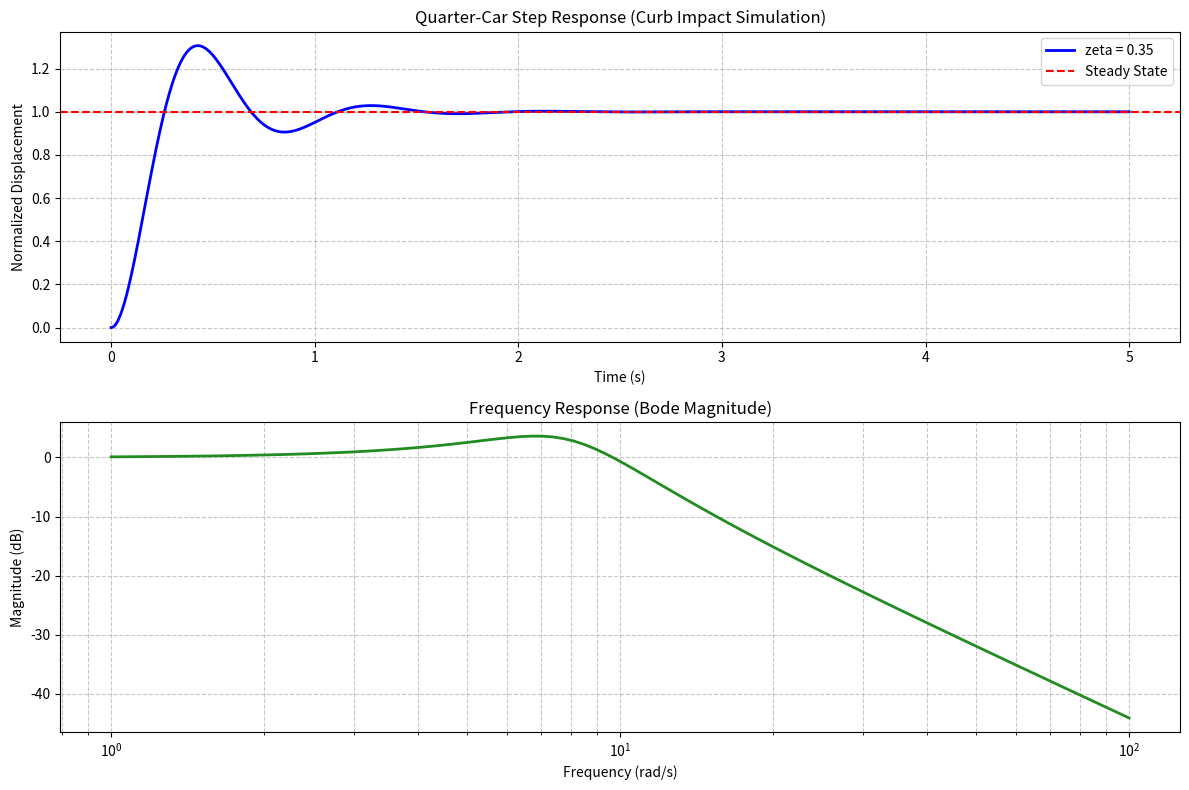

Recreate this plot in Python.
import numpy as np
import matplotlib.pyplot as plt
from scipy import signal

def run_suspension_simulation():
    # --- 1. System Parameters (Luxury Sedan Configuration) ---
    m = 450.0    # Sprung Mass (kg)
    k = 28000.0  # Spring Stiffness (N/m)
    c = 2500.0   # Damping Coefficient (Ns/m)

    # --- 2. Mathematical Derivations ---
    # Natural Frequency: omega_n = sqrt(k/m)
    omega_n = np.sqrt(k/m)
    # Damping Ratio: zeta = c / (2 * sqrt(m * k))
    zeta = c / (2 * np.sqrt(m * k))
    
    print(f"--- System Characteristics ---")
    print(f"Natural Frequency (omega_n): {omega_n:.2f} rad/s")
    print(f"Damping Ratio (zeta): {zeta:.3f} (Underdamped)")

    # --- 3. Define Transfer Function ---
    # H(s) = (omega_n^2) / (s^2 + 2*zeta*omega_n*s + omega_n^2)
    num = [omega_n**2]
    den = [1, 2 * zeta * omega_n, omega_n**2]
    sys = signal.TransferFunction(num, den)

    # --- 4. Time Domain Analysis (Step Response) ---
    t = np.linspace(0, 5, 1000)
    t, y = signal.step(sys, T=t)

    # --- 5. Frequency Domain Analysis (Bode Plot) ---
    w, mag, phase = signal.bode(sys)

    # --- 6. Visualization ---
    plt.figure(figsize=(12, 8))

    # Plot 1: Step Response (Curb Impact)
    plt.subplot(2, 1, 1)
    plt.plot(t, y, 'b', lw=2, label=f'zeta = {zeta:.2f}')
    plt.axhline(y=1.0, color='r', linestyle='--', label='Steady State')
    plt.title('Quarter-Car Step Response (Curb Impact Simulation)')
    plt.xlabel('Time (s)')
    plt.ylabel('Normalized Displacement')
    plt.legend()
    plt.grid(True, which='both', linestyle='--', alpha=0.7)

    # Plot 2: Bode Magnitude (Resonance Analysis)
    plt.subplot(2, 1, 2)
    plt.semilogx(w, mag, 'forestgreen', lw=2)
    plt.title('Frequency Response (Bode Magnitude)')
    plt.xlabel('Frequency (rad/s)')
    plt.ylabel('Magnitude (dB)')
    plt.grid(True, which='both', linestyle='--', alpha=0.7)

    plt.tight_layout()
    
    # Save the figure for GitHub README
    plt.savefig('suspension_results.png', dpi=300)
    print("\nSimulation complete. Plot saved as 'suspension_results.png'")
    plt.show()

if __name__ == "__main__":
    run_suspension_simulation()